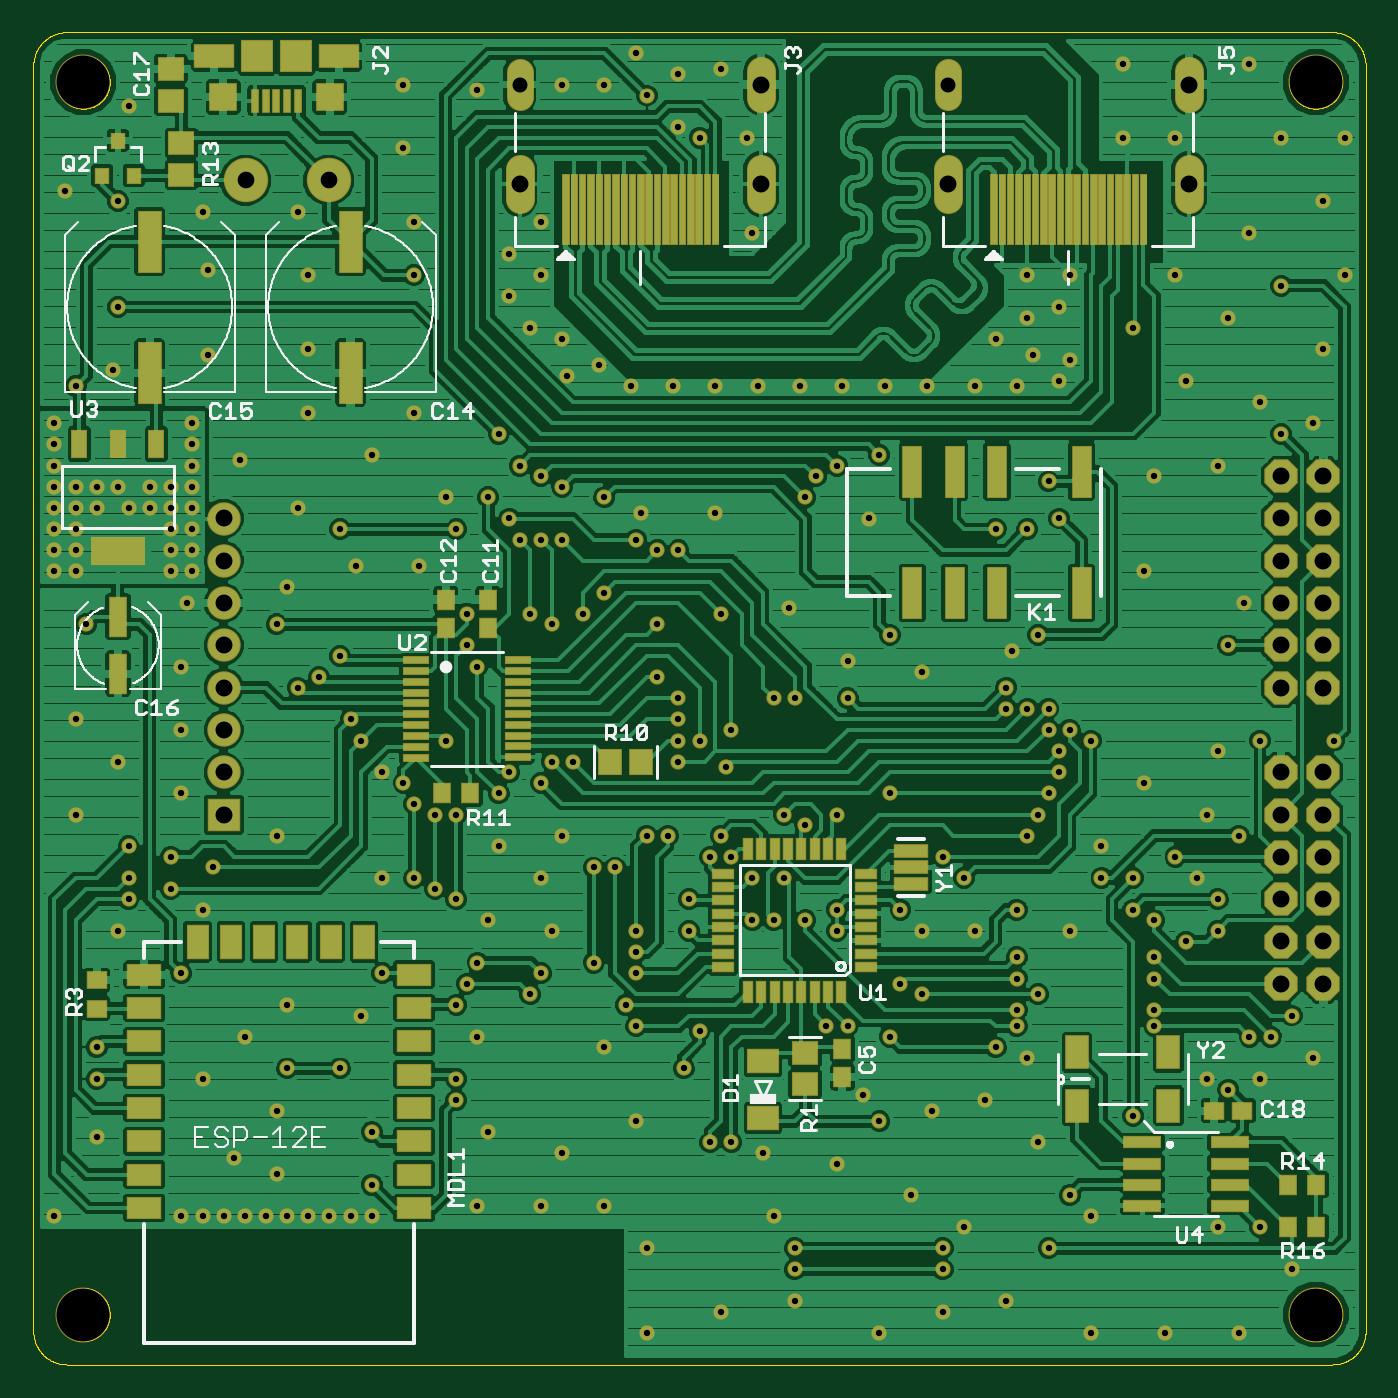
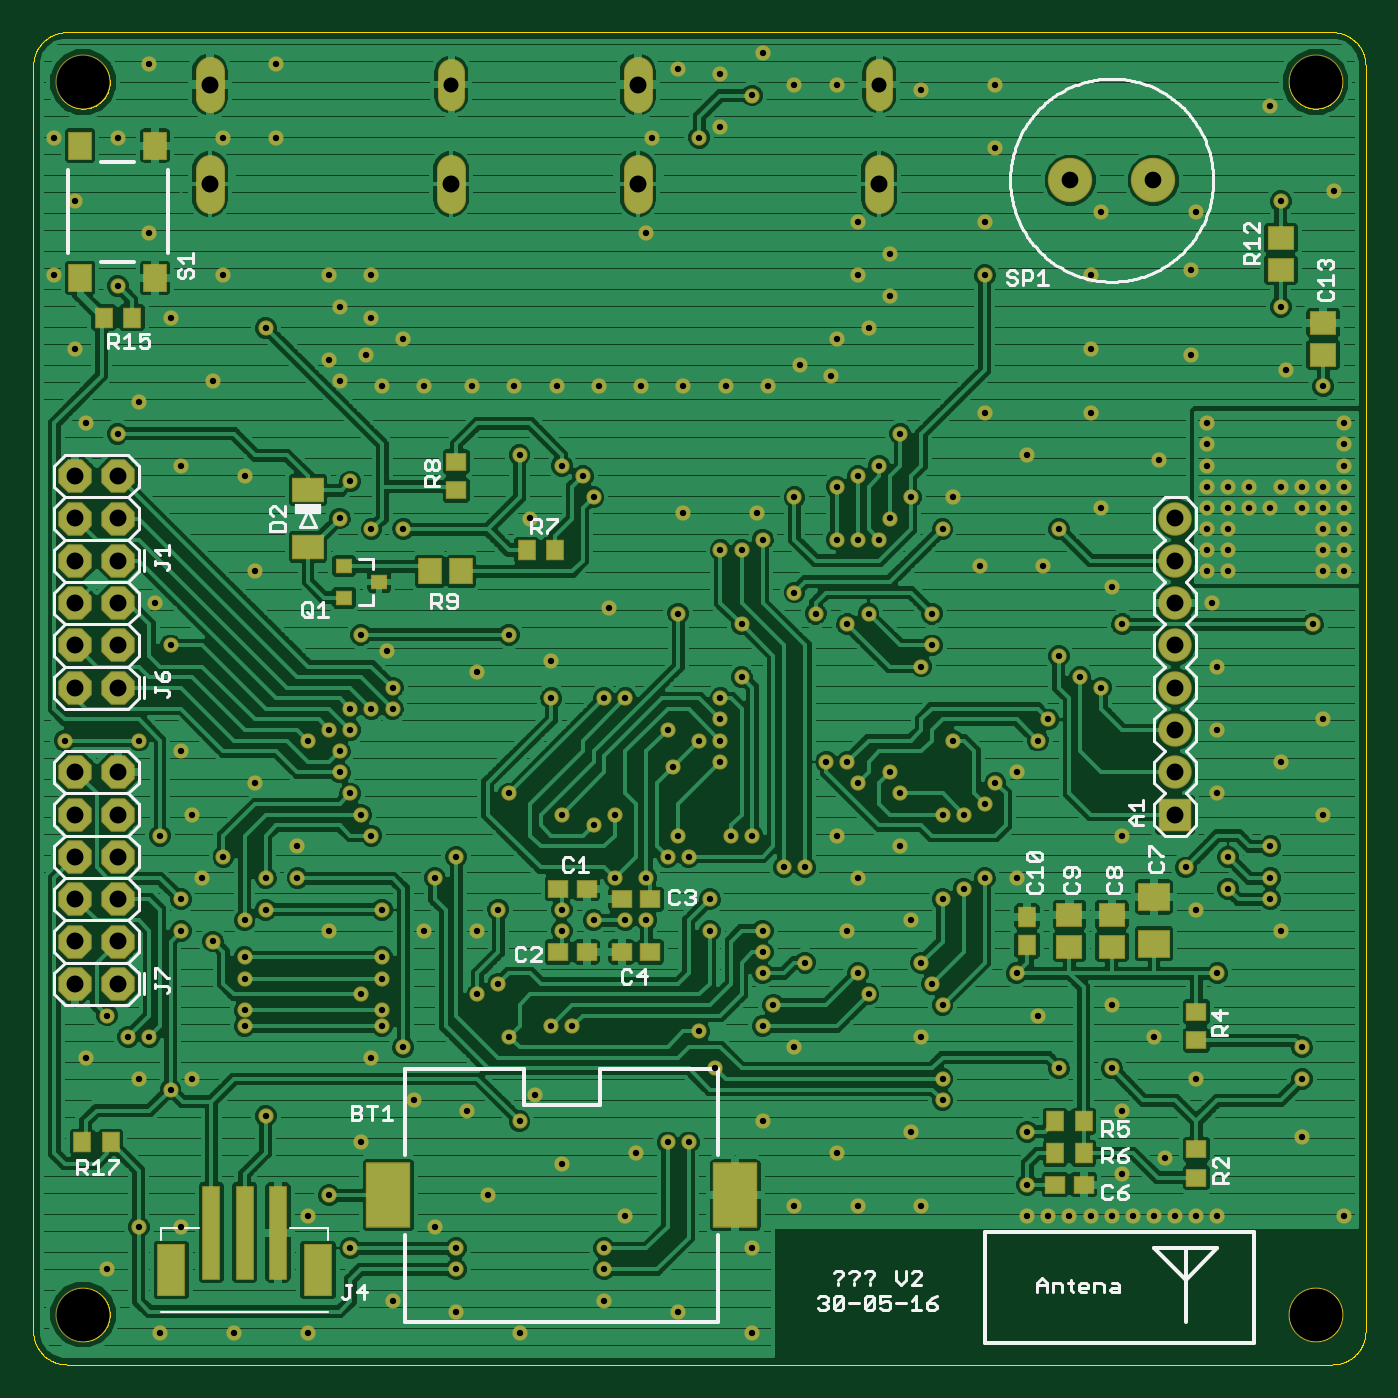
Circuit board: 10 layer files. Board 80.0 x 80.0 mm.
- paste: pcb v2.bcream.ger (1612 bytes)
- outline: pcb v2.boardoutline.ger (27042 bytes)
- bottom_copper: pcb v2.bottomlayer.ger (210067 bytes)
- bottom_silk: pcb v2.bottomsilkscreen.ger (25103 bytes)
- bottom_mask: pcb v2.bottomsoldermask.ger (10773 bytes)
- drill: pcb v2.drills.xln (5372 bytes)
- paste: pcb v2.tcream.ger (225363 bytes)
- top_copper: pcb v2.toplayer.ger (495075 bytes)
- top_silk: pcb v2.topsilkscreen.ger (34286 bytes)
- top_mask: pcb v2.topsoldermask.ger (173876 bytes)

=== paste: pcb v2.bcream.ger ===
G75*
%MOIN*%
%OFA0B0*%
%FSLAX25Y25*%
%IPPOS*%
%LPD*%
%AMOC8*
5,1,8,0,0,1.08239X$1,22.5*
%
%ADD10R,0.04331X0.03937*%
%ADD11R,0.03937X0.04331*%
%ADD12R,0.05906X0.05118*%
%ADD13R,0.07087X0.06299*%
%ADD14R,0.03543X0.03150*%
%ADD15R,0.05118X0.05906*%
%ADD16R,0.07087X0.05512*%
%ADD17R,0.05118X0.06102*%
%ADD18R,0.03937X0.21654*%
%ADD19R,0.06299X0.11811*%
%ADD20R,0.10000X0.15000*%
D10*
X0098934Y0071118D03*
X0105627Y0071118D03*
X0072280Y0072772D03*
X0072280Y0079465D03*
X0072280Y0105272D03*
X0072280Y0111965D03*
X0201434Y0126118D03*
X0208127Y0126118D03*
X0216434Y0126118D03*
X0223127Y0126118D03*
X0208127Y0138618D03*
X0216434Y0141118D03*
X0223127Y0141118D03*
X0201434Y0138618D03*
X0247280Y0235272D03*
X0247280Y0241965D03*
D11*
X0230627Y0221118D03*
X0223934Y0221118D03*
X0323934Y0276118D03*
X0330627Y0276118D03*
X0112280Y0134465D03*
X0112280Y0127772D03*
X0105627Y0086118D03*
X0098934Y0086118D03*
X0098934Y0078618D03*
X0105627Y0078618D03*
X0328934Y0081118D03*
X0335627Y0081118D03*
D12*
X0102280Y0127378D03*
X0102280Y0134858D03*
X0092280Y0134858D03*
X0092280Y0127378D03*
X0042280Y0267378D03*
X0042280Y0274858D03*
X0052280Y0287378D03*
X0052280Y0294858D03*
D13*
X0082280Y0139130D03*
X0082280Y0128106D03*
D14*
X0265449Y0213618D03*
X0273717Y0209878D03*
X0273717Y0217358D03*
D15*
X0253520Y0216118D03*
X0246040Y0216118D03*
D16*
X0282280Y0221925D03*
X0282280Y0235311D03*
D17*
X0318422Y0285469D03*
X0336138Y0285469D03*
X0336138Y0316768D03*
X0318422Y0316768D03*
D18*
X0305154Y0059799D03*
X0297280Y0059799D03*
X0289406Y0059799D03*
D19*
X0279957Y0050941D03*
X0314603Y0050941D03*
D20*
X0263284Y0068618D03*
X0181276Y0068618D03*
M02*

=== outline: pcb v2.boardoutline.ger (27042 bytes, source omitted) ===
=== bottom_copper: pcb v2.bottomlayer.ger (210067 bytes, source omitted) ===
=== bottom_silk: pcb v2.bottomsilkscreen.ger (25103 bytes, source omitted) ===
=== bottom_mask: pcb v2.bottomsoldermask.ger (10773 bytes, source omitted) ===
=== drill: pcb v2.drills.xln ===
%
M48
M72
T01C0.0150
T02C0.0354
T03C0.0394
T04C0.0400
T05C0.1250
%
T01
X3728Y6362
X4728Y8237
X4728Y9612
X4728Y10362
X7228Y9612
X8228Y10612
X9228Y11362
X9228Y9862
X8978Y8862
X7978Y7737
X8978Y7362
X8728Y6362
X8228Y6362
X7728Y6362
X7228Y6362
X6728Y6362
X9228Y6362
X9728Y6362
X10228Y6362
X10728Y6362
X11228Y6362
X11228Y7112
X11228Y8362
X13228Y9112
X13228Y9612
X13728Y10612
X13228Y11362
X13478Y11862
X13728Y12362
X13978Y13362
X13228Y13862
X12728Y14112
X12228Y14362
X11478Y14362
X12728Y15862
X13228Y15862
X12228Y16112
X11978Y16612
X11478Y16862
X10978Y17612
X10728Y18112
X9978Y19112
X9478Y18862
X10478Y19612
X8978Y20362
X9228Y21237
X10853Y21737
X10478Y22612
X9478Y23112
X8103Y24237
X6978Y24112
X6978Y24612
X6978Y25112
X6978Y23612
X6478Y23612
X5978Y23612
X5978Y23112
X5478Y23112
X5228Y23612
X4728Y23612
X4228Y23612
X3728Y23612
X3728Y24112
X3728Y24612
X3728Y25112
X4228Y25987
X5103Y26362
X5228Y27862
X7353Y28737
X7228Y30112
X5228Y30362
X3978Y30612
X5478Y32612
X9478Y30112
X9728Y28612
X9728Y26862
X9728Y25362
X11228Y24362
X12228Y25362
X14228Y24862
X14728Y24112
X15228Y23862
X15728Y23612
X16728Y23362
X17603Y22987
X17478Y22362
X17978Y22112
X18478Y22112
X19353Y22987
X21478Y23362
X21728Y23862
X22228Y24112
X23228Y24362
X22978Y22862
X21103Y20737
X19478Y20612
X17978Y20362
X16728Y21112
X16228Y20612
X15478Y20362
X14978Y20612
X13478Y20612
X13478Y19862
X13728Y19362
X12978Y17612
X14478Y16862
X14228Y16362
X15228Y16612
X15478Y17112
X15978Y17112
X15728Y15362
X16478Y14612
X16978Y14612
X17728Y15362
X18228Y15362
X19228Y14862
X19728Y14862
X19478Y15362
X20228Y14362
X20978Y14362
X22228Y13612
X21478Y13362
X22228Y13112
X20728Y13362
X20228Y13362
X18728Y13112
X18728Y13862
X17478Y13112
X17478Y12612
X17478Y12112
X17228Y11362
X17478Y10862
X16728Y10362
X14978Y11612
X15228Y12112
X15478Y13112
X16478Y12362
X15228Y14362
X14228Y15112
X11478Y12112
X10978Y11112
X10478Y9862
X13978Y8362
X15728Y7862
X15228Y6612
X16728Y6612
X17728Y5612
X19478Y4112
X21228Y4362
X21228Y5112
X21228Y5612
X20728Y6362
X20478Y7862
X19728Y8112
X19228Y8112
X17478Y8612
X18603Y9862
X18978Y10737
X21978Y10862
X22478Y10862
X23478Y10612
X24228Y11612
X23728Y11862
X24228Y13112
X23728Y13612
X25228Y14362
X24728Y14862
X26478Y13612
X25478Y13112
X26478Y12487
X26478Y11987
X26978Y11612
X26478Y11237
X26478Y10862
X25978Y10362
X26728Y10112
X25728Y9112
X24478Y8862
X23228Y8612
X22853Y9237
X22228Y7612
X23978Y6862
X25228Y6112
X24728Y5612
X24728Y5112
X24728Y4112
X23228Y3612
X26228Y4362
X28228Y3612
X29978Y3612
X31728Y3612
X32978Y5112
X32228Y6112
X31228Y6112
X28228Y6362
X27228Y5612
X27728Y6862
X26978Y8112
X29228Y8737
X30978Y9612
X31478Y9362
X32228Y9612
X31978Y10612
X32478Y10612
X32978Y11112
X33478Y10112
X31228Y13112
X31228Y13862
X30728Y14362
X30228Y14862
X29228Y14362
X28478Y14362
X28478Y15112
X26978Y15862
X26728Y15362
X27228Y16362
X27478Y16862
X27478Y17362
X27228Y17862
X27728Y17862
X28228Y17612
X27228Y18362
X26728Y18362
X26228Y18362
X26228Y18862
X26353Y19737
X26978Y20112
X24228Y19237
X23478Y20112
X22478Y19487
X22478Y18612
X21228Y18612
X20728Y18612
X19728Y17862
X18978Y17612
X18478Y17612
X18478Y18112
X18478Y18612
X17978Y19112
X18478Y17112
X19603Y16987
X20978Y15862
X21478Y15612
X22228Y15862
X23478Y16362
X27728Y13112
X29228Y13612
X29728Y13362
X30478Y12862
X29728Y12487
X29728Y11987
X29728Y11237
X29728Y10862
X31728Y15362
X30978Y15862
X29478Y16612
X31228Y17362
X32228Y17612
X33978Y17612
X31478Y19862
X31853Y20862
X29478Y21612
X27478Y22862
X26728Y22612
X25978Y22612
X27228Y23737
X29728Y23862
X31228Y24112
X32728Y24862
X33478Y25112
X32228Y25612
X30478Y26112
X29228Y27362
X27728Y26612
X27478Y26112
X26853Y26737
X25978Y27112
X26728Y27612
X27478Y27862
X27728Y28612
X26728Y28612
X26478Y25987
X25478Y25987
X24353Y25987
X23353Y25987
X22353Y25987
X21353Y25987
X20353Y25987
X19353Y25987
X18353Y25987
X17353Y25987
X16603Y26487
X15853Y26237
X15728Y27112
X14978Y27362
X14478Y28112
X15228Y28612
X14478Y29112
X15228Y29862
X12228Y29862
X12228Y28612
X11978Y31612
X13728Y32987
X11978Y33112
X15728Y33112
X16728Y33112
X17728Y32862
X18478Y33362
X19478Y33487
X17478Y33862
X18478Y32112
X18978Y31862
X20103Y31862
X20228Y29612
X28978Y31862
X30228Y31862
X32728Y31862
X34228Y31862
X33728Y30362
X31978Y29612
X32728Y28362
X31478Y27612
X30228Y28612
X33728Y26862
X34228Y28612
X31978Y33612
X28978Y33612
X13978Y23362
X14478Y22862
X14728Y22362
X15228Y22362
X15728Y22362
X13228Y22612
X12978Y23362
X12353Y21737
X6978Y21612
X6978Y22112
X6978Y22612
X6478Y22612
X6478Y22112
X6478Y21612
X6853Y20862
X6728Y19362
X6728Y17862
X5228Y17112
X6728Y16362
X6478Y14862
X7478Y14612
X6478Y14112
X7228Y13612
X5478Y13862
X5478Y14362
X5478Y15112
X4228Y15862
X4228Y18112
X4478Y20362
X4228Y21612
X4228Y22112
X4228Y22612
X3728Y22612
X3728Y22112
X3728Y21612
X3728Y23112
X4228Y23112
X4728Y23112
X6478Y23112
X6978Y23112
X7353Y26737
X8978Y15362
X5228Y13112
X6728Y12112
X13728Y6612
X17728Y3612
T02
X14724Y33122
X24842Y33122
T03
X10212Y30862
X8244Y30862
T04
X14724Y30775
X20433Y30775
X20433Y33122
X24842Y30775
X30551Y30775
X30551Y33122
X32728Y23862
X33728Y23862
X33728Y22862
X32728Y22862
X32728Y21862
X33728Y21862
X33728Y20862
X32728Y20862
X32728Y19862
X33728Y19862
X33728Y18862
X32728Y18862
X32728Y16862
X33728Y16862
X33728Y15862
X32728Y15862
X32728Y14862
X33728Y14862
X33728Y13862
X32728Y13862
X32728Y12862
X33728Y12862
X33728Y11862
X32728Y11862
X7728Y15862
X7728Y16862
X7728Y17862
X7728Y18862
X7728Y19862
X7728Y20862
X7728Y21862
X7728Y22862
T05
X4409Y4043
X33543Y4043
X33543Y33177
X4409Y33177
M30

=== paste: pcb v2.tcream.ger (225363 bytes, source omitted) ===
=== top_copper: pcb v2.toplayer.ger (495075 bytes, source omitted) ===
=== top_silk: pcb v2.topsilkscreen.ger (34286 bytes, source omitted) ===
=== top_mask: pcb v2.topsoldermask.ger (173876 bytes, source omitted) ===
